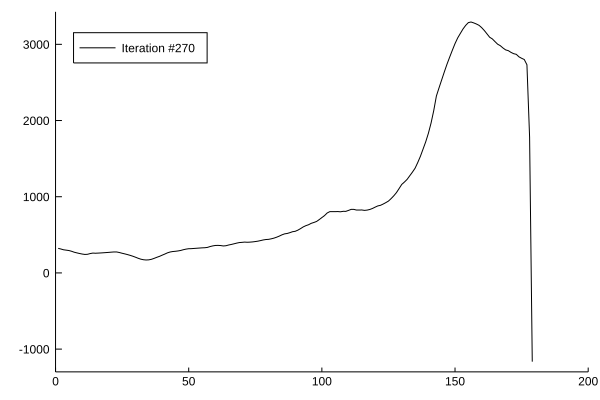

The file beside this chart, header and first rows:
x1, x2
1.0, 322.4
2.0, 313.8
3.0, 303.7
4.0, 298.8
5.0, 293.9
6.0, 284.3
7.0, 271.8
8.0, 263
9.0, 254.9
10.0, 247.7
11.0, 242.6
12.0, 244.3
13.0, 253.9
14.0, 260.2
15.0, 258.4
16.0, 260.1
17.0, 262.1
18.0, 264.4
19.0, 266.9
20.0, 269.7
21.0, 272.6
22.0, 275.3
23.0, 274.6
24.0, 267.4
25.0, 258
26.0, 249.8
27.0, 240.7
28.0, 230.7
29.0, 219.3
30.0, 206.5
31.0, 192.5
32.0, 180.5
33.0, 173
34.0, 169.6
35.0, 171.4
36.0, 178.4
37.0, 190.7
38.0, 204.6
39.0, 216.9
40.0, 232.3
41.0, 247
42.0, 263.1
43.0, 274.3
44.0, 280.7
45.0, 283.9
46.0, 288.4
47.0, 294.7
48.0, 304.6
49.0, 312.3
50.0, 317.6
51.0, 318.4
52.0, 321.2
53.0, 323.8
54.0, 326.4
55.0, 328.9
56.0, 330.5
57.0, 334.4
58.0, 345.7
59.0, 354.3
60.0, 360.2
... 119 more rows
